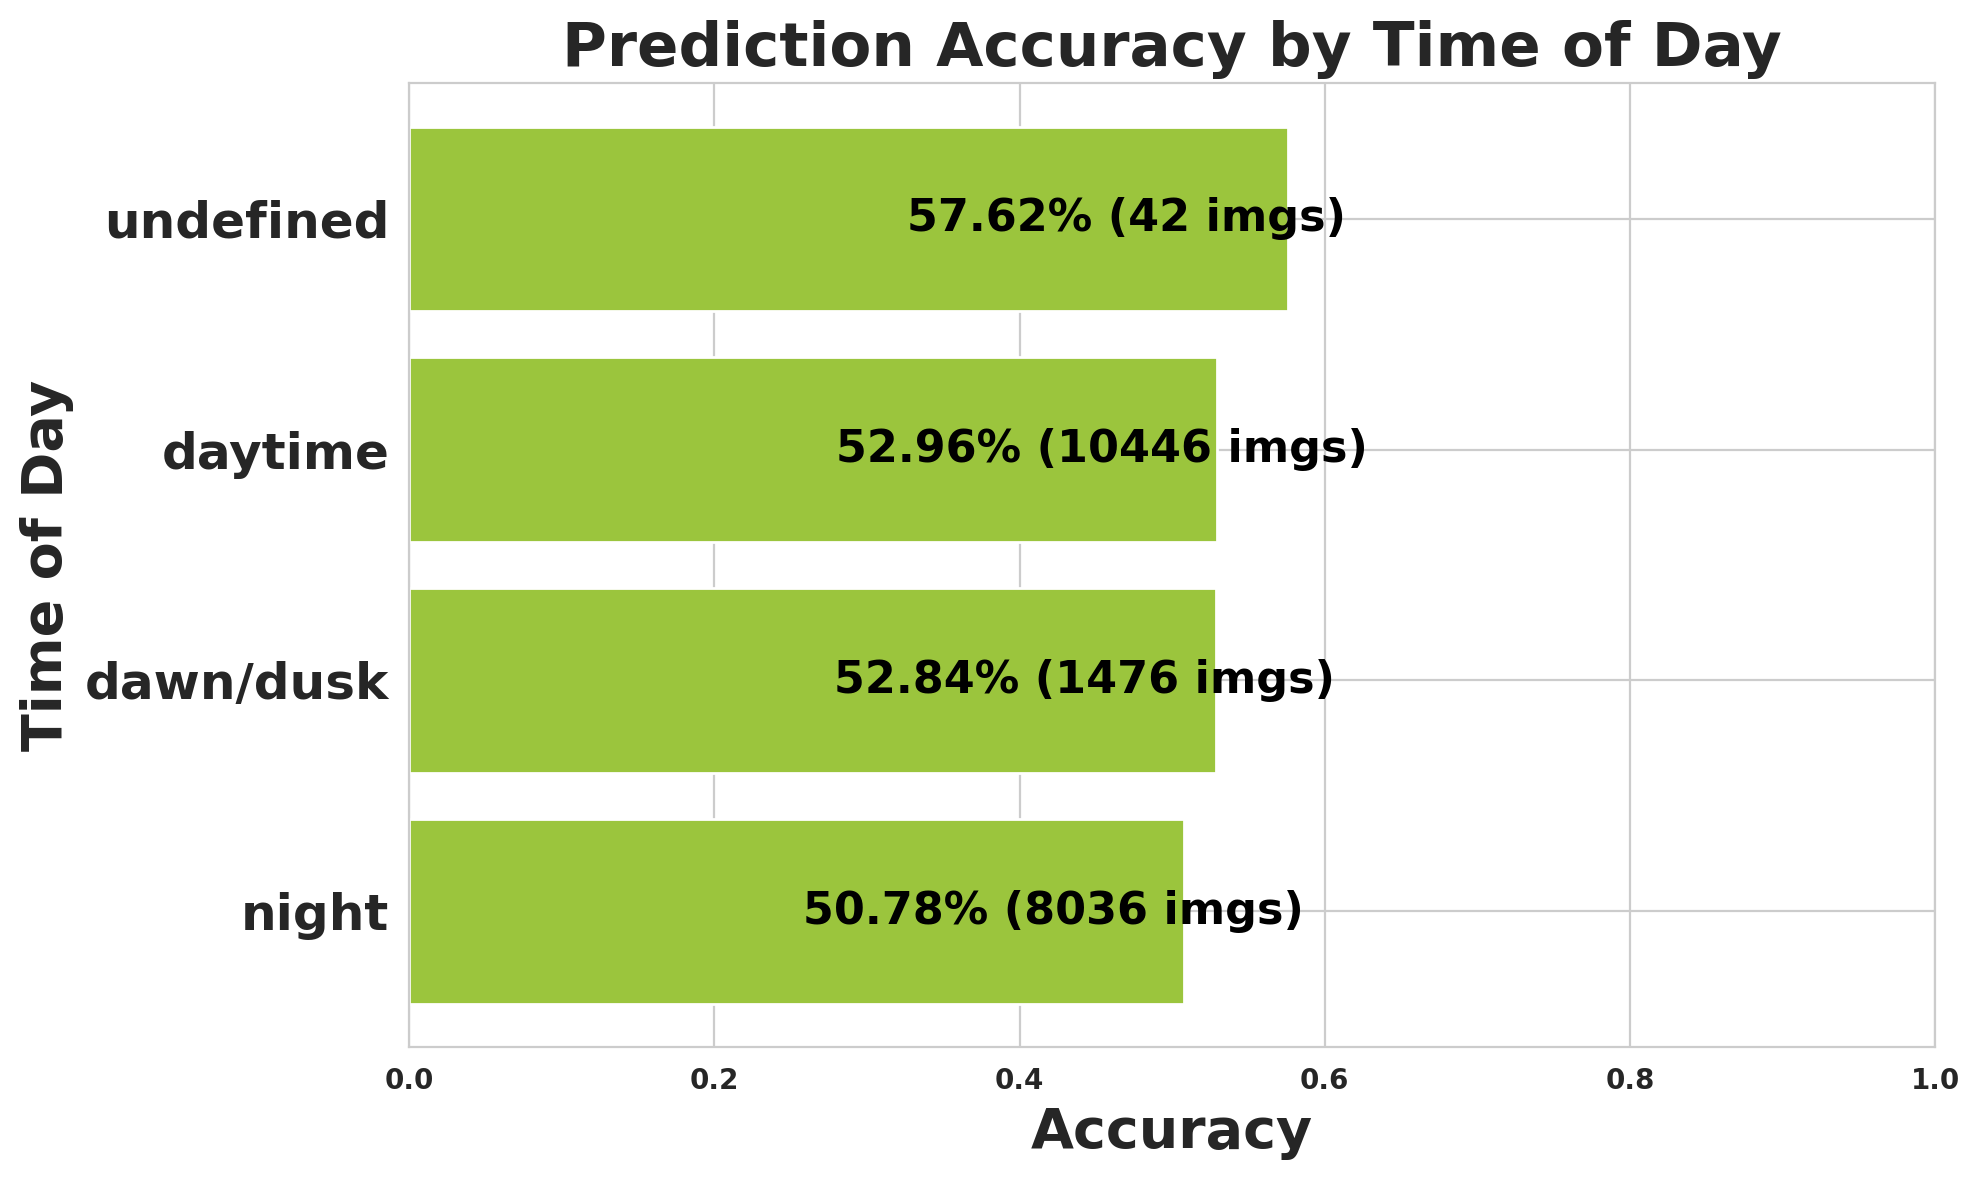

Data behind this chart, as committed beside it:
timeofday, images, expected, matched, missed, accuracy
night, 8036, 131707, 66886, 64821, 0.5078
dawn/dusk, 1476, 28884, 15263, 13621, 0.5284
daytime, 10446, 206835, 109533, 97302, 0.5296
undefined, 42, 302, 174, 128, 0.5762
